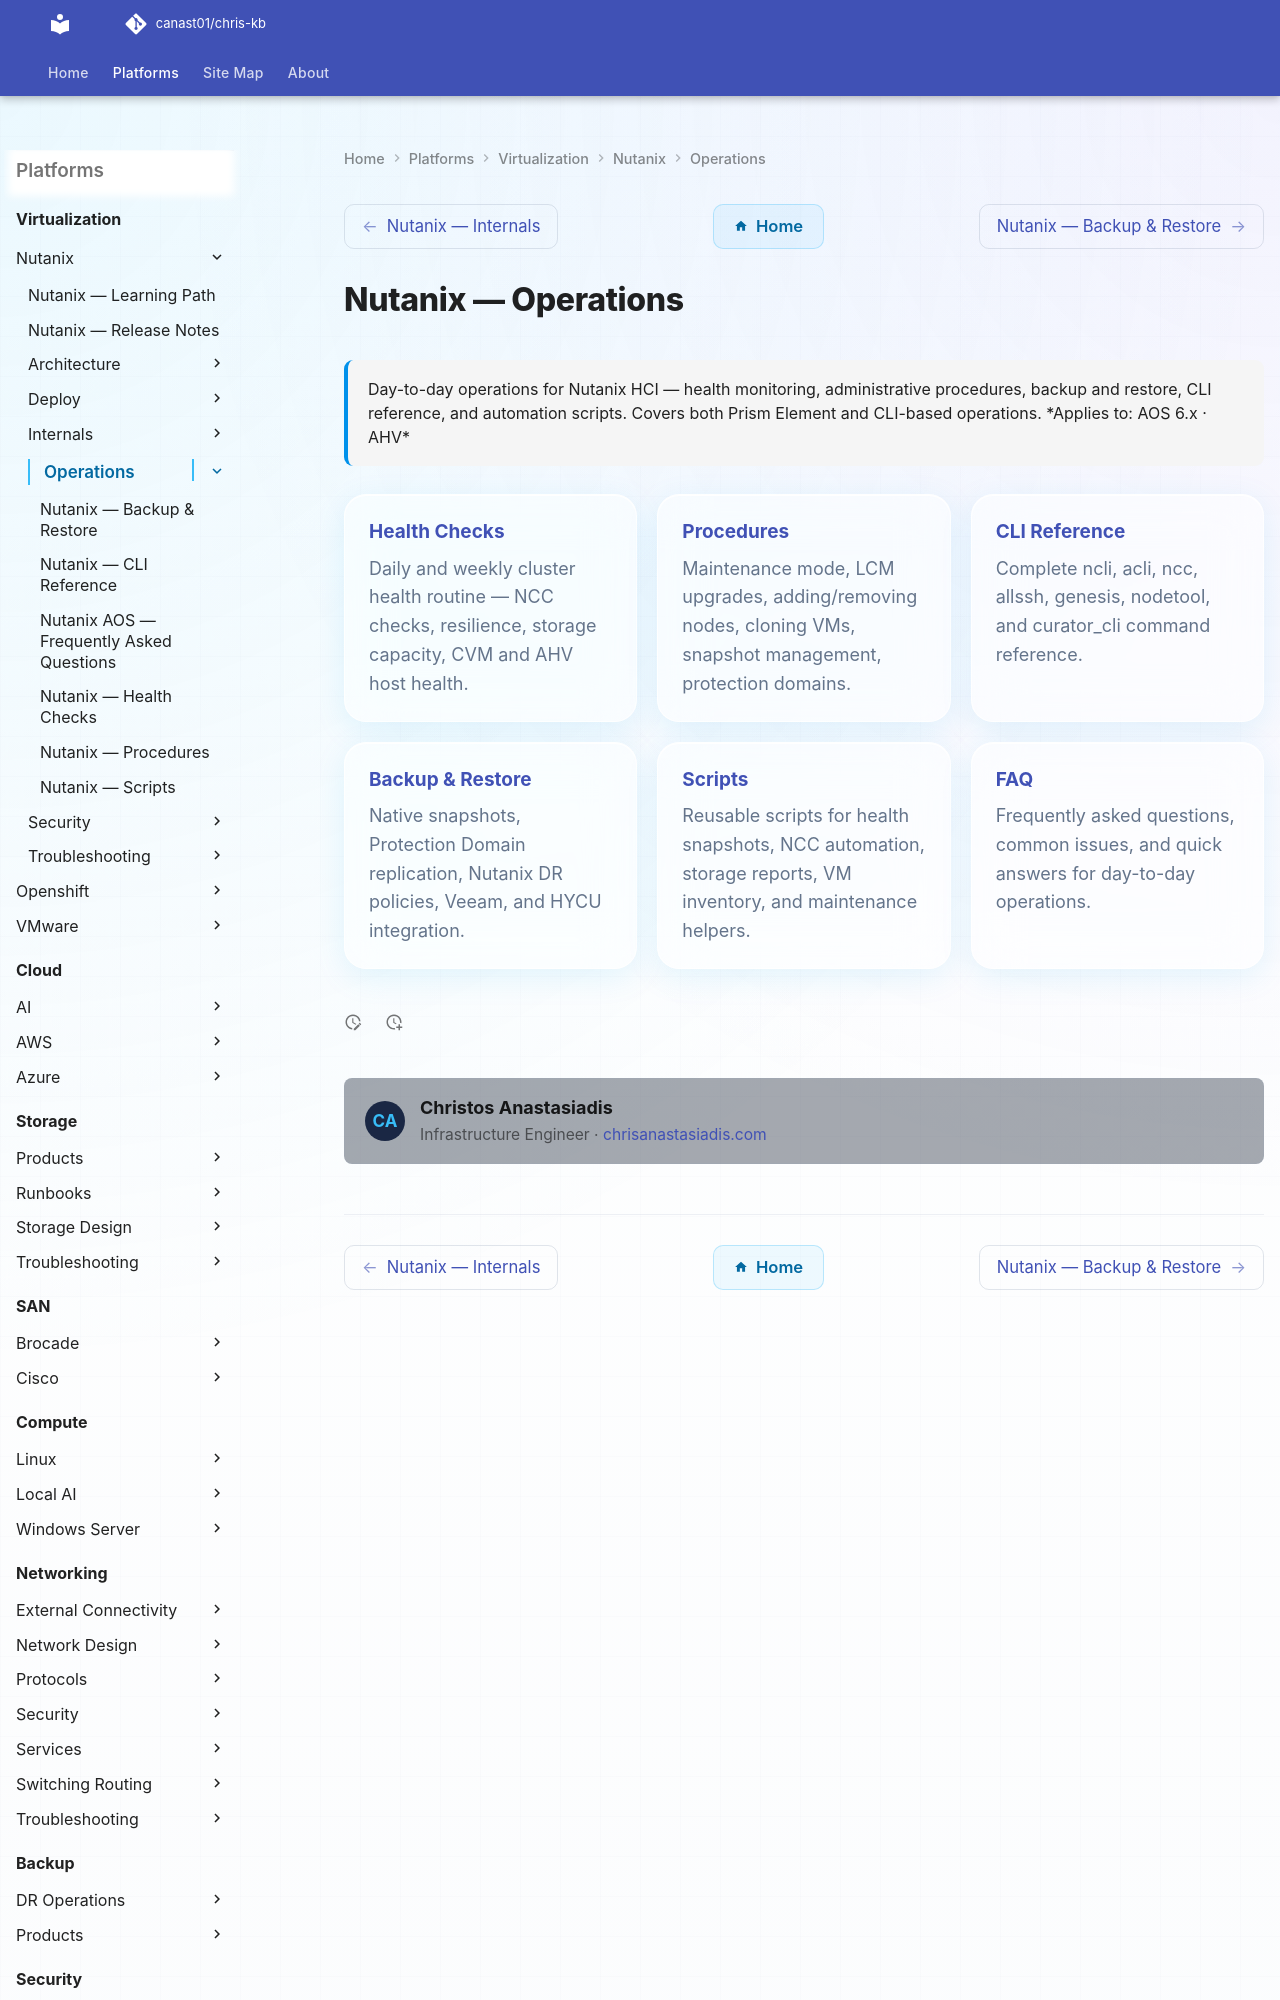

repository: canast01/chris-kb · page: virtualization/nutanix/operations/index.html · generator: mkdocs

# Nutanix — Operations

<div class="kb-summary">
Day-to-day operations for Nutanix HCI — health monitoring, administrative procedures, backup and restore, CLI reference, and automation scripts. Covers both Prism Element and CLI-based operations.

*Applies to: AOS 6.x · AHV*
</div>
